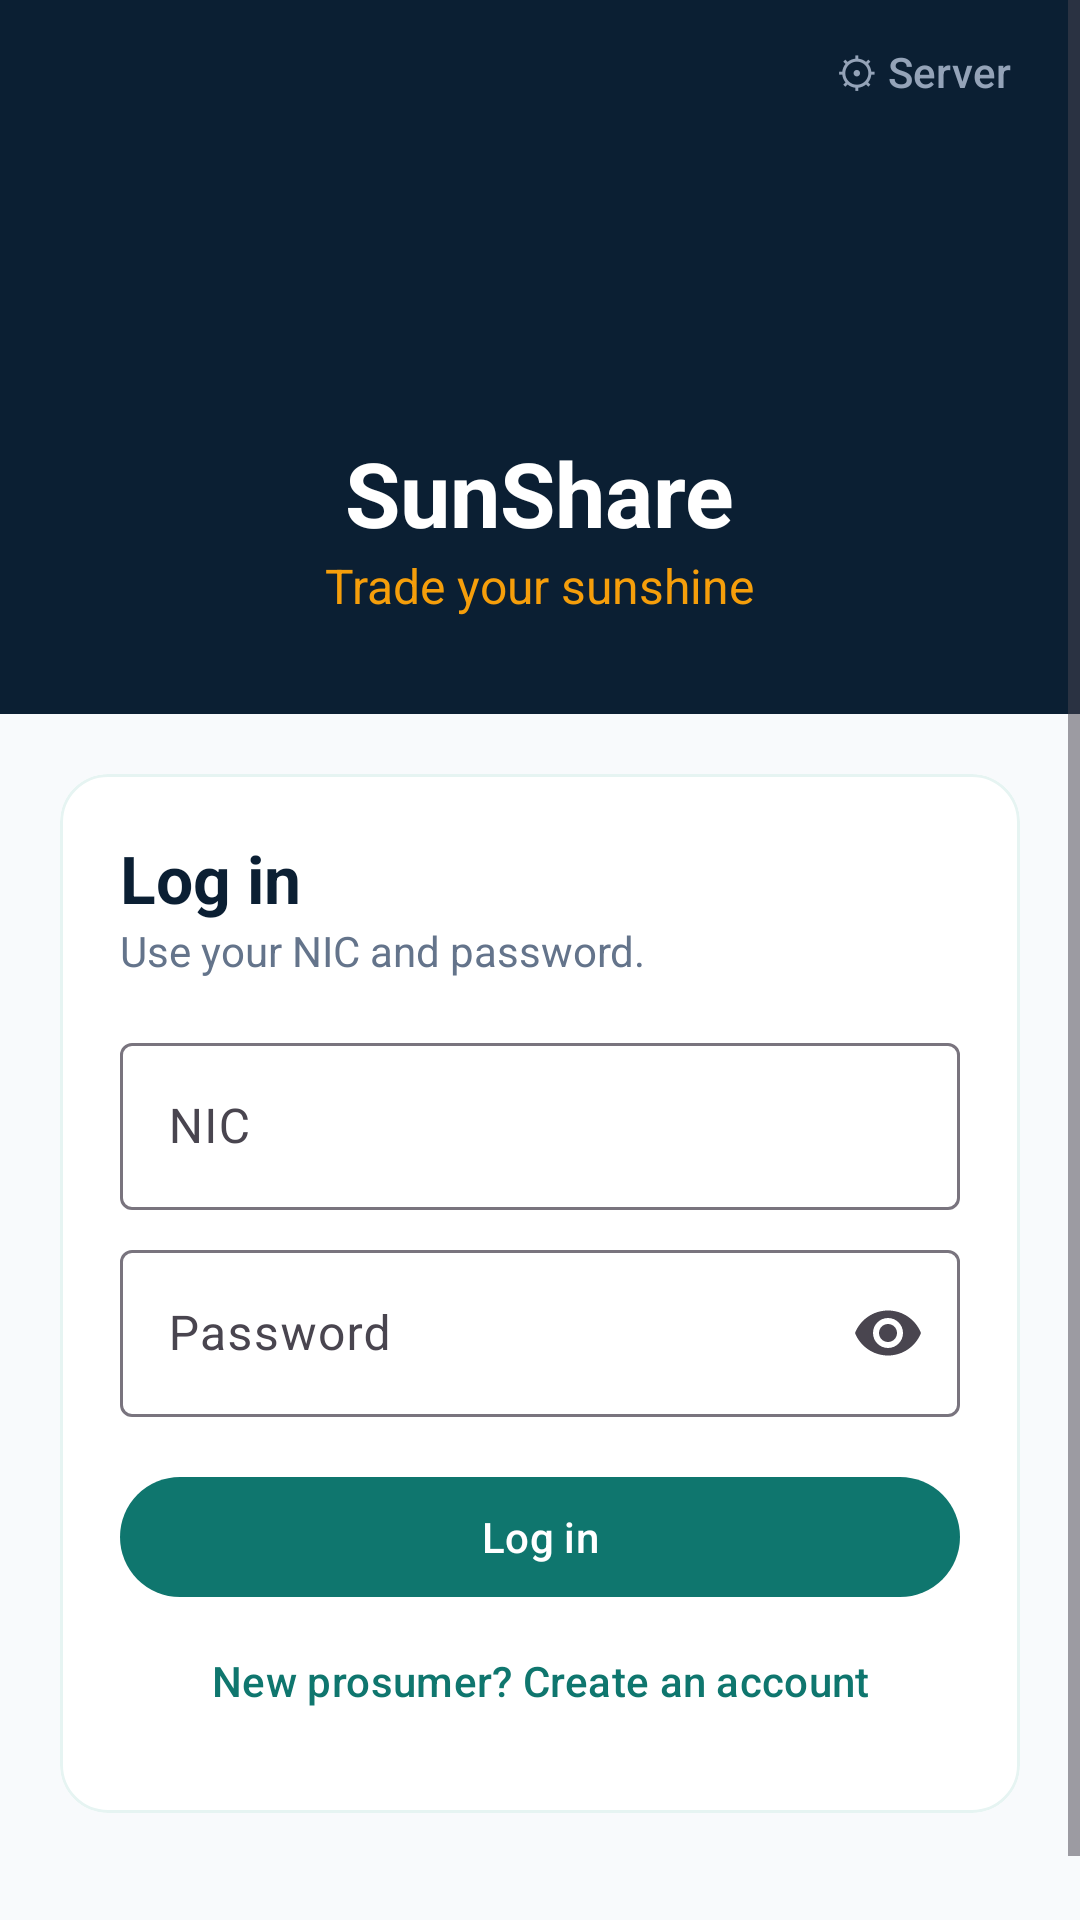

The Android layout XML behind this screen, and the referenced resources:
<!-- AndroidManifest.xml: application theme Theme.SunShare -->
<!-- res/layout/activity_login.xml -->
<?xml version="1.0" encoding="utf-8"?>
<ScrollView xmlns:android="http://schemas.android.com/apk/res/android"
    xmlns:app="http://schemas.android.com/apk/res-auto"
    xmlns:tools="http://schemas.android.com/tools"
    android:id="@+id/main"
    android:layout_width="match_parent"
    android:layout_height="match_parent"
    android:background="@color/ss_bg"
    android:fillViewport="true"
    tools:context=".ui.auth.LoginActivity">

    <LinearLayout
        android:layout_width="match_parent"
        android:layout_height="wrap_content"
        android:orientation="vertical">

        
        <LinearLayout
            android:id="@+id/header"
            android:layout_width="match_parent"
            android:layout_height="wrap_content"
            android:background="@color/ss_dark"
            android:gravity="center_horizontal"
            android:orientation="vertical"
            android:paddingBottom="32dp">

            <com.google.android.material.button.MaterialButton
                android:id="@+id/buttonServer"
                style="@style/Widget.Material3.Button.TextButton"
                android:layout_width="wrap_content"
                android:layout_height="wrap_content"
                android:layout_gravity="end"
                android:layout_marginEnd="8dp"
                android:text="@string/server_button"
                android:textColor="@color/ss_grey" />

            <ImageView
                android:layout_width="88dp"
                android:layout_height="88dp"
                android:contentDescription="@string/app_name"
                android:src="@mipmap/ic_launcher" />

            <TextView
                android:layout_width="wrap_content"
                android:layout_height="wrap_content"
                android:layout_marginTop="8dp"
                android:text="@string/app_name"
                android:textColor="@color/white"
                android:textSize="30sp"
                android:textStyle="bold" />

            <TextView
                android:layout_width="wrap_content"
                android:layout_height="wrap_content"
                android:text="@string/tagline"
                android:textColor="@color/ss_accent"
                android:textSize="16sp" />
        </LinearLayout>

        
        <com.google.android.material.card.MaterialCardView
            android:layout_width="match_parent"
            android:layout_height="wrap_content"
            android:layout_margin="20dp"
            app:cardBackgroundColor="@color/white"
            app:cardCornerRadius="16dp"
            app:strokeColor="@color/ss_primary_soft">

            <LinearLayout
                android:layout_width="match_parent"
                android:layout_height="wrap_content"
                android:orientation="vertical"
                android:padding="20dp">

                <TextView
                    android:layout_width="wrap_content"
                    android:layout_height="wrap_content"
                    android:text="@string/login_title"
                    android:textColor="@color/ss_dark"
                    android:textSize="22sp"
                    android:textStyle="bold" />

                <TextView
                    android:layout_width="wrap_content"
                    android:layout_height="wrap_content"
                    android:layout_marginBottom="16dp"
                    android:text="@string/login_subtitle"
                    android:textColor="@color/ss_muted"
                    android:textSize="14sp" />

                <com.google.android.material.textfield.TextInputLayout
                    android:layout_width="match_parent"
                    android:layout_height="wrap_content"
                    android:hint="@string/nic">

                    <com.google.android.material.textfield.TextInputEditText
                        android:id="@+id/inputNic"
                        android:layout_width="match_parent"
                        android:layout_height="wrap_content"
                        android:inputType="textCapCharacters|textNoSuggestions" />
                </com.google.android.material.textfield.TextInputLayout>

                <com.google.android.material.textfield.TextInputLayout
                    android:layout_width="match_parent"
                    android:layout_height="wrap_content"
                    android:layout_marginTop="8dp"
                    android:hint="@string/password"
                    app:endIconMode="password_toggle">

                    <com.google.android.material.textfield.TextInputEditText
                        android:id="@+id/inputPassword"
                        android:layout_width="match_parent"
                        android:layout_height="wrap_content"
                        android:imeOptions="actionDone"
                        android:inputType="textPassword" />
                </com.google.android.material.textfield.TextInputLayout>

                <TextView
                    android:id="@+id/textError"
                    android:layout_width="match_parent"
                    android:layout_height="wrap_content"
                    android:layout_marginTop="12dp"
                    android:textAppearance="@style/TextAppearance.SunShare.Error"
                    android:visibility="gone" />

                <com.google.android.material.button.MaterialButton
                    android:id="@+id/buttonLogin"
                    android:layout_width="match_parent"
                    android:layout_height="wrap_content"
                    android:layout_marginTop="16dp"
                    android:text="@string/login_button" />

                <com.google.android.material.button.MaterialButton
                    android:id="@+id/buttonRegister"
                    style="@style/Widget.Material3.Button.TextButton"
                    android:layout_width="match_parent"
                    android:layout_height="wrap_content"
                    android:text="@string/register_link" />
            </LinearLayout>
        </com.google.android.material.card.MaterialCardView>

        <TextView
            android:id="@+id/textServer"
            android:layout_width="match_parent"
            android:layout_height="wrap_content"
            android:layout_marginHorizontal="20dp"
            android:layout_marginBottom="20dp"
            android:gravity="center"
            android:textColor="@color/ss_muted"
            android:textSize="13sp"
            tools:text="Server: http://10.0.2.2:8080/" />
    </LinearLayout>
</ScrollView>
<!-- resources referenced by this layout -->
<resources>
  <color name="ss_accent">#FFF59E0B</color>
  <color name="ss_bg">#FFF8FAFC</color>
  <color name="ss_dark">#FF0B1F33</color>
  <color name="ss_grey">#FF94A3B8</color>
  <color name="ss_muted">#FF64748B</color>
  <color name="ss_primary_soft">#FFE6F4F2</color>
  <color name="white">#FFFFFFFF</color>
  <string name="app_name">SunShare</string>
  <string name="login_button">Log in</string>
  <string name="login_subtitle">Use your NIC and password.</string>
  <string name="login_title">Log in</string>
  <string name="nic">NIC</string>
  <string name="password">Password</string>
  <string name="register_link">New prosumer? Create an account</string>
  <string name="server_button">⚙ Server</string>
  <string name="tagline">Trade your sunshine</string>
  <style name="TextAppearance.SunShare.Error" parent="TextAppearance.Material3.BodyMedium">
          <item name="android:textColor">@color/ss_danger</item>
      </style>
  <style name="Theme.SunShare" parent="Base.Theme.SunShare" />
  <color name="ss_danger">#FFDC2626</color>
  <style name="Base.Theme.SunShare" parent="Theme.Material3.Light.NoActionBar">
          <item name="colorPrimary">@color/ss_primary</item>
          <item name="colorOnPrimary">@color/white</item>
          <item name="colorPrimaryContainer">@color/ss_primary_soft</item>
          <item name="colorOnPrimaryContainer">@color/ss_primary_dark</item>
          <item name="colorSecondary">@color/ss_accent</item>
          <item name="colorOnSecondary">@color/ss_dark</item>
          <item name="colorSecondaryContainer">@color/ss_accent_soft</item>
          <item name="colorOnSecondaryContainer">@color/ss_dark</item>
          <item name="colorError">@color/ss_danger</item>
          <item name="android:colorBackground">@color/ss_bg</item>
          <item name="android:windowBackground">@color/ss_bg</item>
          <item name="colorOnBackground">@color/ss_text</item>
          <item name="colorOnSurface">@color/ss_text</item>
          <item name="android:windowLightStatusBar">false</item>
      </style>
  <color name="ss_primary">#FF0F766E</color>
  <color name="ss_primary_dark">#FF0B5F58</color>
  <color name="ss_accent_soft">#FFFEF3C7</color>
  <color name="ss_text">#FF1E293B</color>
</resources>
